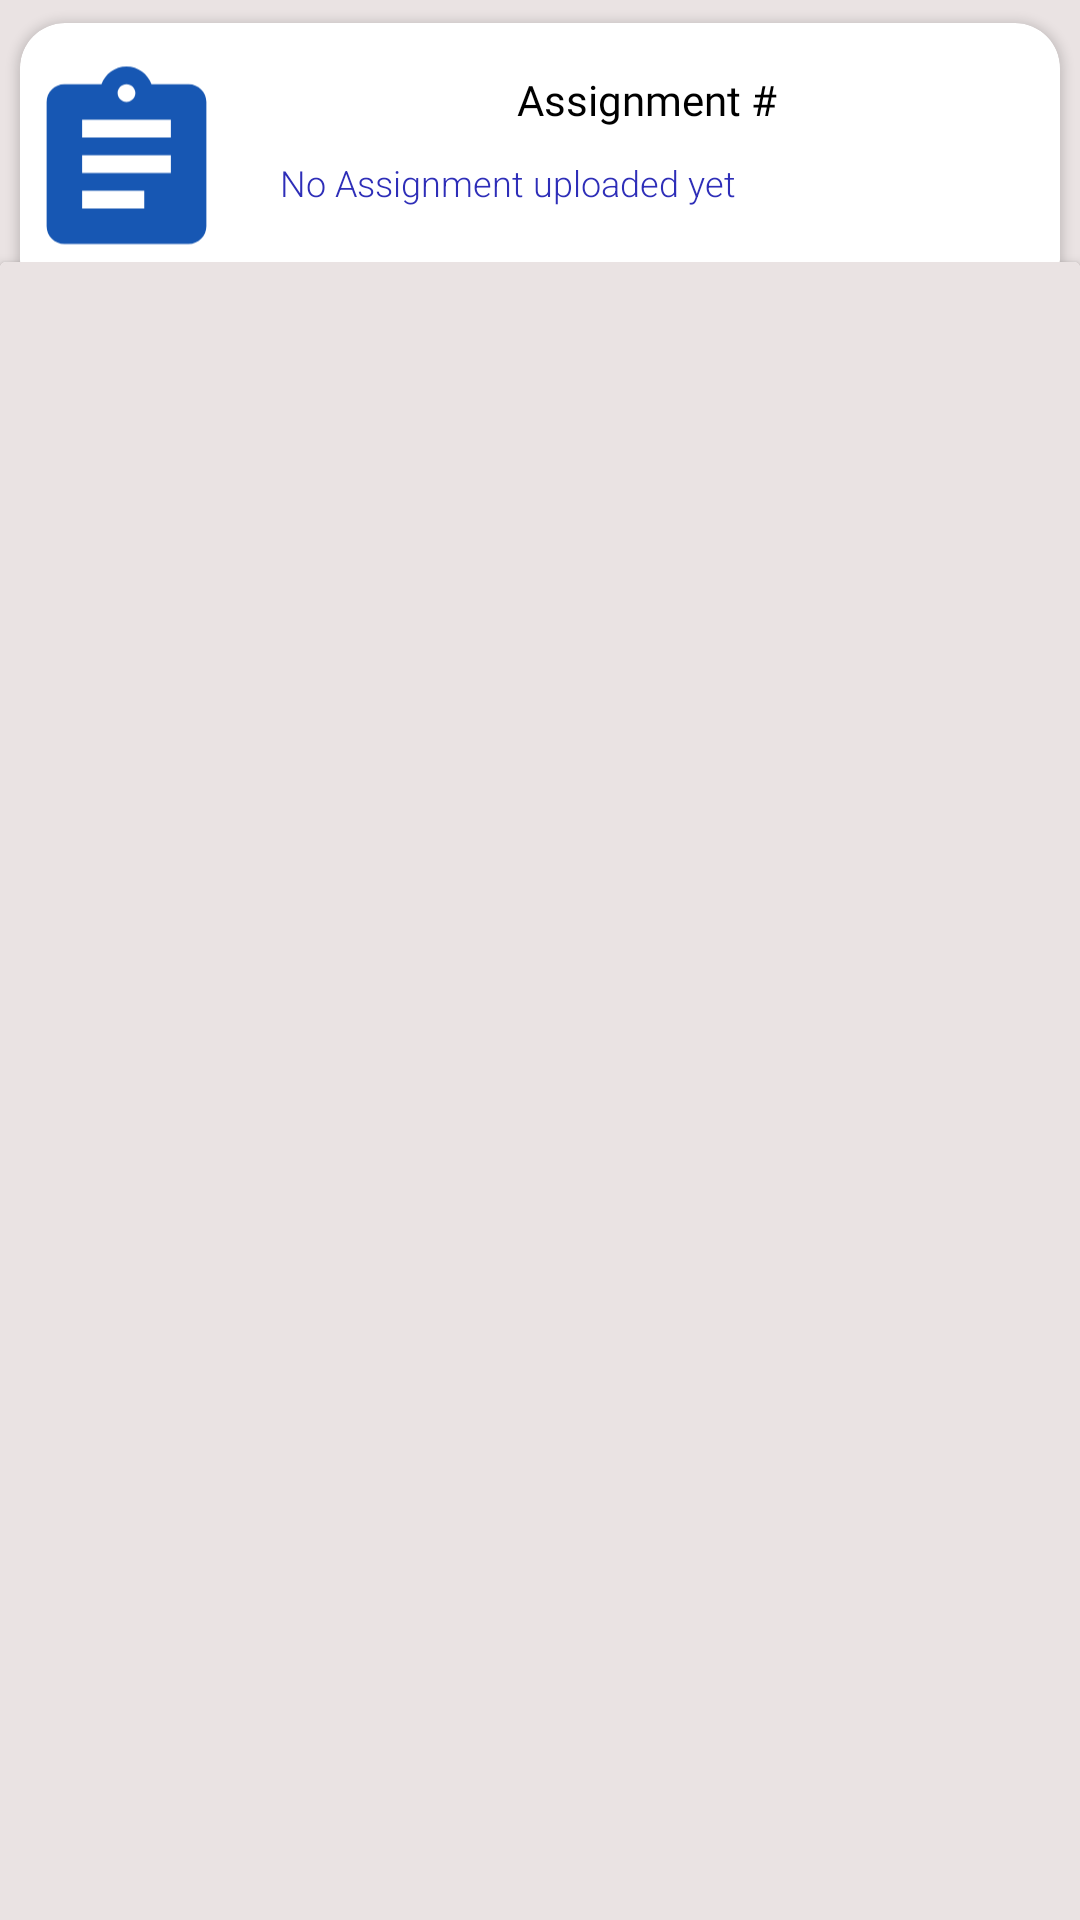

This screen was rendered from an Android layout file. Write that file and the resources it references.
<!-- AndroidManifest.xml: application theme Theme.LMS -->
<!-- res/layout/activity_weekdata.xml -->
<?xml version="1.0" encoding="utf-8"?>
<androidx.constraintlayout.widget.ConstraintLayout xmlns:android="http://schemas.android.com/apk/res/android"
    xmlns:app="http://schemas.android.com/apk/res-auto"
    xmlns:tools="http://schemas.android.com/tools"
    android:layout_width="match_parent"
    android:background="#EAE3E3"
    android:layout_height="match_parent"
>




    <androidx.cardview.widget.CardView

        android:layout_width="match_parent"
        android:layout_height="wrap_content"
        app:layout_constraintEnd_toEndOf="parent"
        app:layout_constraintStart_toStartOf="parent"
        app:layout_constraintTop_toTopOf="parent"
        android:id="@+id/assignment_card"
        android:background="#AA8282"
        android:elevation="2dp"
        app:cardCornerRadius="15dp"
        app:cardElevation="2dp"
        app:cardUseCompatPadding="true">

        <androidx.constraintlayout.widget.ConstraintLayout
            android:layout_width="match_parent"
            android:layout_height="match_parent">


            <ImageView
                android:id="@+id/assign_imag"
                android:layout_width="71dp"
                android:layout_height="74dp"
                app:layout_constraintBottom_toBottomOf="parent"
                app:layout_constraintStart_toStartOf="parent"
                app:layout_constraintTop_toTopOf="parent"
                app:srcCompat="@drawable/ic_baseline_assignment_24" />


            <TextView
                android:id="@+id/assignment_name"
                android:layout_width="wrap_content"
                android:layout_height="wrap_content"
                android:layout_marginTop="16dp"
                android:fontFamily="@font/castoro"
                android:text="Assignment #"
                android:textColor="#000000"
                app:layout_constraintEnd_toEndOf="parent"
                app:layout_constraintStart_toEndOf="@+id/assign_imag"
                app:layout_constraintTop_toTopOf="parent" />

            <TextView
                android:id="@+id/assignment_url"
                android:layout_marginTop="10dp"
                android:layout_width="260dp"
                android:layout_height="49dp"
                android:fontFamily="sans-serif-light"
                android:text="No Assignment uploaded yet"
                android:textColor="#2E2EB8"
                android:textColorLink="#2E2EB8"
                android:textSize="12sp"
                app:layout_constraintBottom_toBottomOf="parent"
                app:layout_constraintEnd_toEndOf="parent"
                app:layout_constraintStart_toEndOf="@+id/assignimag"
                app:layout_constraintTop_toBottomOf="@+id/assignment_name"
                app:layout_constraintVertical_bias="0.25" />
        </androidx.constraintlayout.widget.ConstraintLayout>

    </androidx.cardview.widget.CardView>

    <androidx.cardview.widget.CardView
        android:layout_width="match_parent"
        android:layout_height="580dp"
        app:layout_constraintBottom_toBottomOf="parent"
        app:layout_constraintEnd_toEndOf="parent"
        android:layout_marginTop="5dp"
        app:layout_constraintStart_toStartOf="parent"
        app:layout_constraintTop_toBottomOf="@+id/assignment_card">

        <androidx.recyclerview.widget.RecyclerView

            android:id="@+id/my_rcv"
            android:layout_width="match_parent"
            android:layout_height="match_parent"
            android:layout_centerHorizontal="true"
            android:layout_centerVertical="true"
            android:background="#EAE3E3"
            android:orientation="horizontal"
            android:scrollbars="horizontal"
            app:reverseLayout="false">

        </androidx.recyclerview.widget.RecyclerView>
    </androidx.cardview.widget.CardView>
</androidx.constraintlayout.widget.ConstraintLayout>
<!-- resources referenced by this layout -->
<resources>
  <!-- drawable ic_baseline_assignment_24 (drawable) -->
  <vector android:autoMirrored="true" android:height="24dp"
      android:tint="#1757B3" android:viewportHeight="24"
      android:viewportWidth="24" android:width="24dp" xmlns:android="http://schemas.android.com/apk/res/android">
      <path android:fillColor="@android:color/white" android:pathData="M19,3h-4.18C14.4,1.84 13.3,1 12,1c-1.3,0 -2.4,0.84 -2.82,2L5,3c-1.1,0 -2,0.9 -2,2v14c0,1.1 0.9,2 2,2h14c1.1,0 2,-0.9 2,-2L21,5c0,-1.1 -0.9,-2 -2,-2zM12,3c0.55,0 1,0.45 1,1s-0.45,1 -1,1 -1,-0.45 -1,-1 0.45,-1 1,-1zM14,17L7,17v-2h7v2zM17,13L7,13v-2h10v2zM17,9L7,9L7,7h10v2z"/>
  </vector>
  <style name="Theme.LMS" parent="Theme.MaterialComponents.DayNight.DarkActionBar">
          
          <item name="colorPrimary">@color/purple_500</item>
          <item name="colorPrimaryVariant">@color/purple_500</item>
          <item name="colorOnPrimary">@color/white</item>
          
          <item name="colorSecondary">@color/teal_200</item>
          <item name="colorSecondaryVariant">@color/teal_700</item>
          <item name="colorOnSecondary">@color/black</item>
          
          <item name="android:statusBarColor" tools:targetApi="l">?attr/colorPrimaryVariant</item>
          
      </style>
  <color name="purple_500">#FF6200EE</color>
  <color name="white">#FFFFFFFF</color>
  <color name="teal_200">#FF03DAC5</color>
  <color name="teal_700">#FF018786</color>
  <color name="black">#FF000000</color>
</resources>
